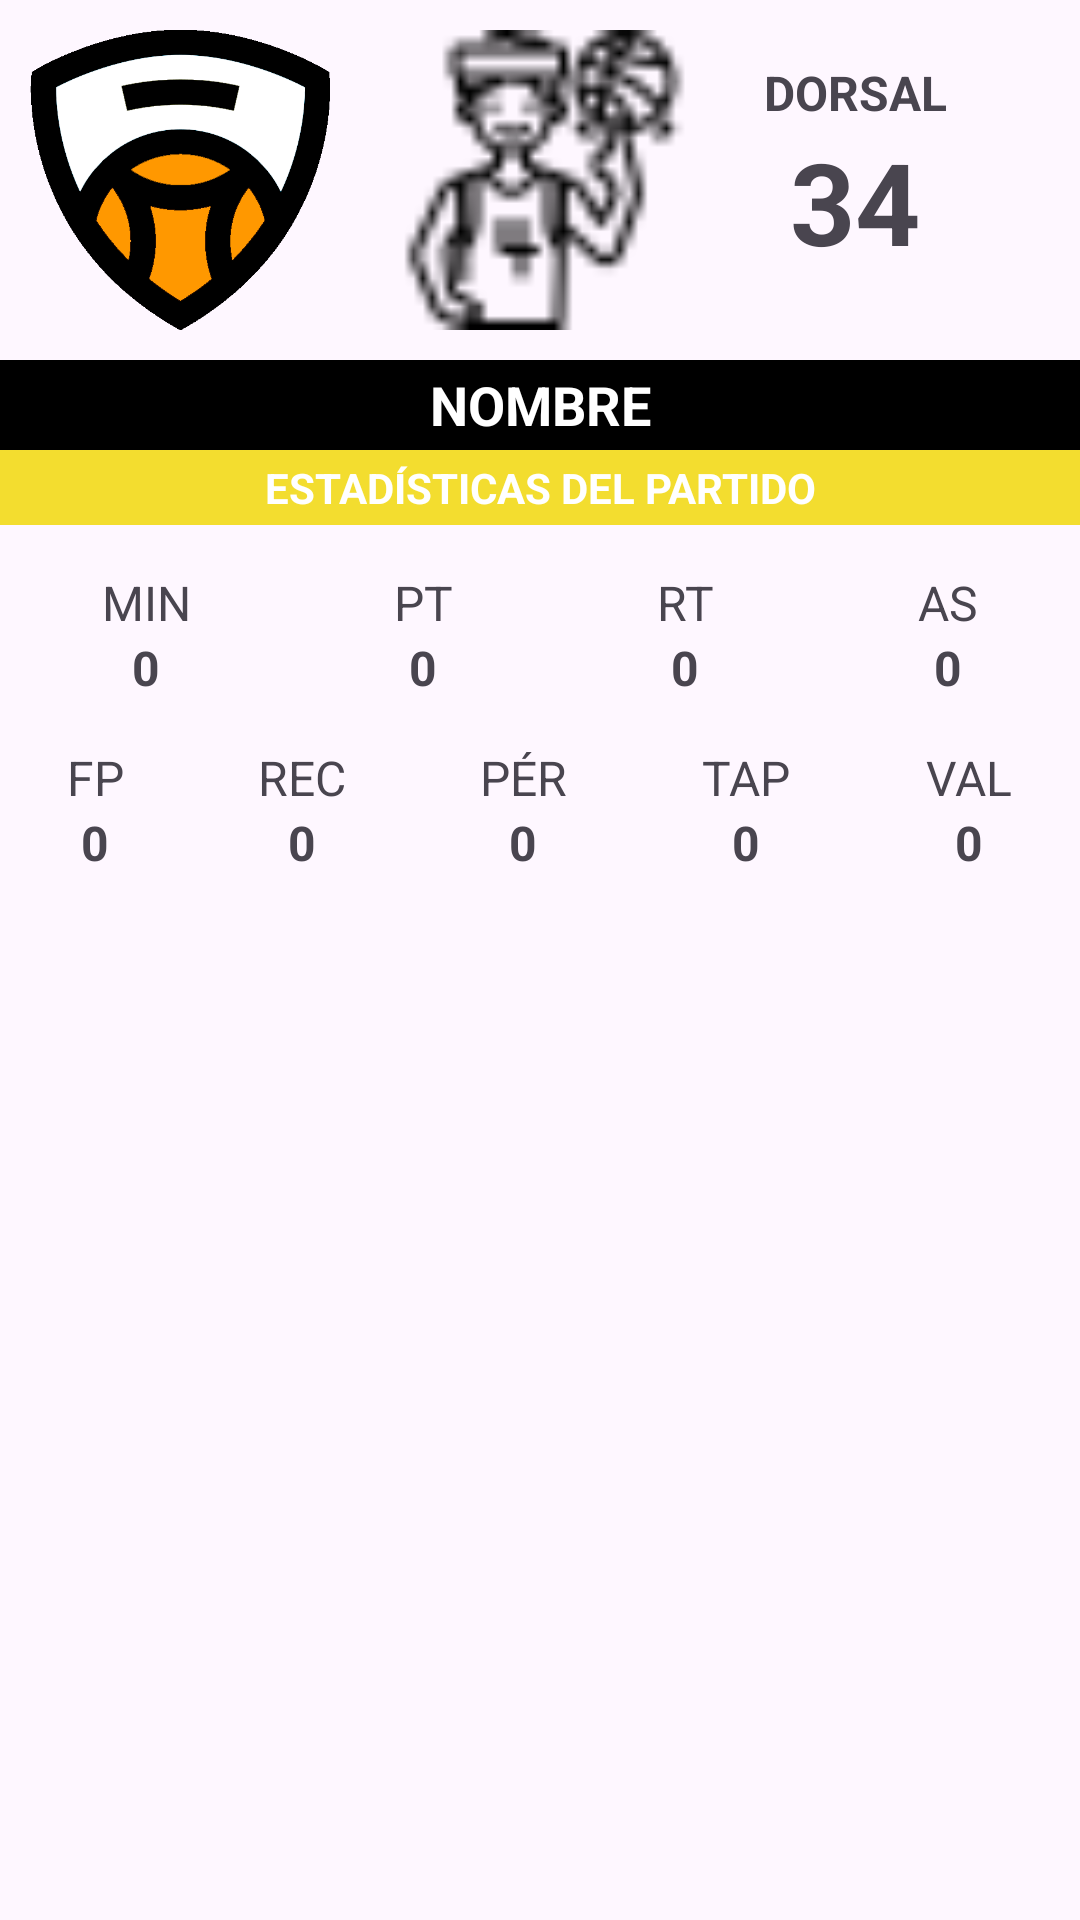

Write the Android layout XML for this screen, with the resource values it uses.
<!-- AndroidManifest.xml: application theme Theme.UBB_estadistica -->
<!-- res/layout/estadistica_jugador_item.xml -->
<?xml version="1.0" encoding="utf-8"?>
<LinearLayout xmlns:android="http://schemas.android.com/apk/res/android"
    xmlns:app="http://schemas.android.com/apk/res-auto"
    android:layout_width="match_parent"
    android:layout_height="match_parent"
    android:orientation="vertical">

    <LinearLayout
        android:layout_width="match_parent"
        android:layout_height="wrap_content"
        android:layout_marginTop="10dp"
        android:layout_marginBottom="10dp"
        android:orientation="horizontal">

        <com.google.android.material.imageview.ShapeableImageView
            android:id="@+id/imgMVPEquipo"
            android:layout_width="100dp"
            android:layout_height="100dp"
            android:layout_marginLeft="10dp"
            android:scaleType="centerCrop"
            app:shapeAppearanceOverlay="@style/circular"
            app:srcCompat="@drawable/escudopredeterminado" />

        <com.google.android.material.imageview.ShapeableImageView
            android:id="@+id/imgMVPJugador"
            android:layout_width="100dp"
            android:layout_height="100dp"
            android:layout_marginLeft="20dp"
            android:scaleType="centerCrop"
            app:shapeAppearanceOverlay="@style/circular"
            app:srcCompat="@drawable/jugador_de_baloncesto" />

        <LinearLayout
            android:layout_width="90dp"
            android:layout_height="80dp"
            android:layout_marginLeft="10dp"
            android:orientation="vertical">

            <TextView
                android:id="@+id/textView35"
                android:layout_width="match_parent"
                android:layout_height="wrap_content"
                android:layout_marginTop="10dp"
                android:gravity="center"
                android:text="DORSAL"
                android:textSize="16sp"
                android:textStyle="bold" />

            <TextView
                android:id="@+id/txtMVPDorsal"
                android:layout_width="match_parent"
                android:layout_height="wrap_content"
                android:gravity="center"
                android:text="34"
                android:textSize="38sp"
                android:textStyle="bold" />
        </LinearLayout>
    </LinearLayout>

    <TextView
        android:id="@+id/txtMVPNombre2"
        android:layout_width="match_parent"
        android:layout_height="30dp"
        android:background="@color/black"
        android:gravity="center"
        android:text="NOMBRE"
        android:textColor="@color/white"
        android:textSize="18sp"
        android:textStyle="bold" />

    <TextView
        android:id="@+id/textView55"
        android:layout_width="match_parent"
        android:layout_height="25dp"
        android:background="@color/yellow_logo"
        android:gravity="center"
        android:text="ESTADÍSTICAS DEL PARTIDO"
        android:textColor="@color/white"
        android:textStyle="bold" />

    <LinearLayout
        android:layout_width="match_parent"
        android:layout_height="wrap_content"
        android:layout_marginTop="15dp"
        android:orientation="horizontal">

        <LinearLayout
            android:layout_width="wrap_content"
            android:layout_height="wrap_content"
            android:layout_weight="1"
            android:orientation="vertical">

            <TextView
                android:id="@+id/textView75"
                android:layout_width="match_parent"
                android:layout_height="wrap_content"
                android:layout_weight="1"
                android:gravity="center"
                android:text="MIN"
                android:textSize="16sp" />

            <TextView
                android:id="@+id/txtMVPMinutos"
                android:layout_width="match_parent"
                android:layout_height="wrap_content"
                android:layout_weight="1"
                android:gravity="center"
                android:text="0"
                android:textSize="16sp"
                android:textStyle="bold" />
        </LinearLayout>

        <LinearLayout
            android:layout_width="wrap_content"
            android:layout_height="wrap_content"
            android:layout_weight="1"
            android:orientation="vertical">

            <TextView
                android:id="@+id/textView70"
                android:layout_width="match_parent"
                android:layout_height="wrap_content"
                android:layout_weight="1"
                android:gravity="center"
                android:text="PT"
                android:textSize="16sp" />

            <TextView
                android:id="@+id/txtMVPPuntos"
                android:layout_width="match_parent"
                android:layout_height="wrap_content"
                android:layout_weight="1"
                android:gravity="center"
                android:text="0"
                android:textSize="16sp"
                android:textStyle="bold" />
        </LinearLayout>

        <LinearLayout
            android:layout_width="wrap_content"
            android:layout_height="wrap_content"
            android:layout_weight="1"
            android:orientation="vertical">

            <TextView
                android:id="@+id/textView58"
                android:layout_width="match_parent"
                android:layout_height="wrap_content"
                android:gravity="center"
                android:text="RT"
                android:textSize="16sp" />

            <TextView
                android:id="@+id/txtMVPRebotes"
                android:layout_width="match_parent"
                android:layout_height="wrap_content"
                android:gravity="center"
                android:text="0"
                android:textSize="16sp"
                android:textStyle="bold" />
        </LinearLayout>

        <LinearLayout
            android:layout_width="wrap_content"
            android:layout_height="wrap_content"
            android:layout_weight="1"
            android:orientation="vertical">

            <TextView
                android:id="@+id/textView60"
                android:layout_width="match_parent"
                android:layout_height="wrap_content"
                android:gravity="center"
                android:text="AS"
                android:textSize="16sp" />

            <TextView
                android:id="@+id/txtMVPAsistencias"
                android:layout_width="match_parent"
                android:layout_height="wrap_content"
                android:gravity="center"
                android:text="0"
                android:textSize="16sp"
                android:textStyle="bold" />
        </LinearLayout>

    </LinearLayout>

    <LinearLayout
        android:layout_width="match_parent"
        android:layout_height="wrap_content"
        android:layout_marginTop="15dp"
        android:layout_marginBottom="25dp"
        android:orientation="horizontal">

        <LinearLayout
            android:layout_width="wrap_content"
            android:layout_height="wrap_content"
            android:layout_weight="1"
            android:orientation="vertical">

            <TextView
                android:id="@+id/textView62"
                android:layout_width="match_parent"
                android:layout_height="wrap_content"
                android:gravity="center"
                android:text="FP"
                android:textSize="16sp" />

            <TextView
                android:id="@+id/txtMVPFaltas"
                android:layout_width="match_parent"
                android:layout_height="wrap_content"
                android:gravity="center"
                android:text="0"
                android:textSize="16sp"
                android:textStyle="bold" />
        </LinearLayout>

        <LinearLayout
            android:layout_width="wrap_content"
            android:layout_height="wrap_content"
            android:layout_weight="1"
            android:orientation="vertical">

            <TextView
                android:id="@+id/textView72"
                android:layout_width="match_parent"
                android:layout_height="wrap_content"
                android:gravity="center"
                android:text="REC"
                android:textSize="16sp" />

            <TextView
                android:id="@+id/txtMVPRecuperaciones"
                android:layout_width="match_parent"
                android:layout_height="wrap_content"
                android:gravity="center"
                android:text="0"
                android:textSize="16sp"
                android:textStyle="bold" />
        </LinearLayout>

        <LinearLayout
            android:layout_width="wrap_content"
            android:layout_height="wrap_content"
            android:layout_weight="1"
            android:orientation="vertical">

            <TextView
                android:id="@+id/textView64"
                android:layout_width="match_parent"
                android:layout_height="wrap_content"
                android:gravity="center"
                android:text="PÉR"
                android:textSize="16sp" />

            <TextView
                android:id="@+id/txtMVPPerdidas"
                android:layout_width="match_parent"
                android:layout_height="wrap_content"
                android:gravity="center"
                android:text="0"
                android:textSize="16sp"
                android:textStyle="bold" />
        </LinearLayout>

        <LinearLayout
            android:layout_width="wrap_content"
            android:layout_height="wrap_content"
            android:layout_weight="1"
            android:orientation="vertical">

            <TextView
                android:id="@+id/textView66"
                android:layout_width="match_parent"
                android:layout_height="wrap_content"
                android:gravity="center"
                android:text="TAP"
                android:textSize="16sp" />

            <TextView
                android:id="@+id/txtMVPTapones"
                android:layout_width="match_parent"
                android:layout_height="wrap_content"
                android:gravity="center"
                android:text="0"
                android:textSize="16sp"
                android:textStyle="bold" />
        </LinearLayout>

        <LinearLayout
            android:layout_width="wrap_content"
            android:layout_height="wrap_content"
            android:layout_weight="1"
            android:orientation="vertical">

            <TextView
                android:id="@+id/textView68"
                android:layout_width="match_parent"
                android:layout_height="wrap_content"
                android:gravity="center"
                android:text="VAL"
                android:textSize="16sp" />

            <TextView
                android:id="@+id/txtMVPValoracion"
                android:layout_width="match_parent"
                android:layout_height="wrap_content"
                android:gravity="center"
                android:text="0"
                android:textSize="16sp"
                android:textStyle="bold" />
        </LinearLayout>
    </LinearLayout>
</LinearLayout>
<!-- resources referenced by this layout -->
<resources>
  <color name="black">#FF000000</color>
  <color name="white">#FFFFFFFF</color>
  <color name="yellow_logo">#F3DD2F</color>
  <!-- drawable escudopredeterminado: png bitmap (drawable, 17382 bytes) -->
  <!-- drawable jugador_de_baloncesto: png bitmap (drawable, 1204 bytes) -->
  <style name="Theme.UBB_estadistica" parent="Theme.MaterialComponents.DayNight.DarkActionBar">
          
          <item name="colorPrimary">@color/yellow_logo_500</item>
          <item name="colorPrimaryDark">@color/yellow_logo_700</item>
          <item name="colorAccent">@color/yellow_logo</item>
  
          <item name="colorPrimaryVariant">@color/yellow_logo_700</item>
          <item name="colorOnPrimary">@color/white</item>
          
          <item name="colorSecondary">@color/teal_200</item>
          <item name="colorSecondaryVariant">@color/teal_700</item>
          <item name="colorOnSecondary">@color/black</item>
          
          <item name="android:statusBarColor">@color/yellow_logo_700</item>
          
      </style>
  <color name="yellow_logo_500">#FFEB3B</color>
  <color name="yellow_logo_700">#FBC02D</color>
  <color name="teal_200">#FF03DAC5</color>
  <color name="teal_700">#FF018786</color>
</resources>
